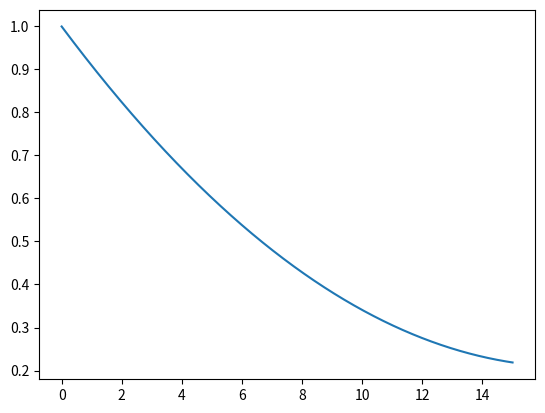

This figure's Python source:
import matplotlib.pyplot as plt
import numpy as np

x = [0, 1.525, 3.05, 4.575, 6.1, 7.625, 9.150]
y = [1, 0.8617, 0.7385, 0.6292, 0.5328, 0.4481, 0.3741]

f = np.polyfit(x,y,2)
newf = np.poly1d(f)

newx = np.linspace(0,15,2000)
plt.plot(newx, newf(newx))
plt.show()

d = newf(10.5)
print(d)